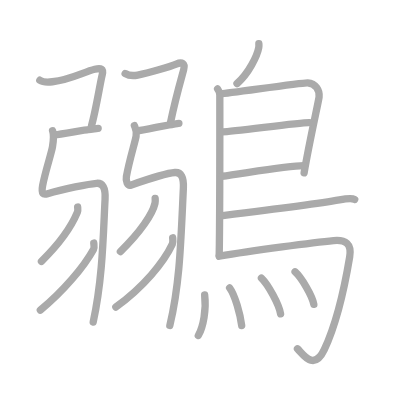
t = 0.00 s
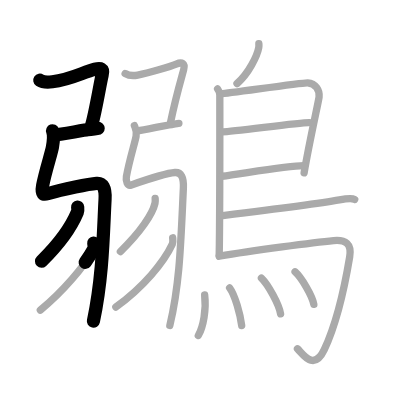
t = 4.25 s
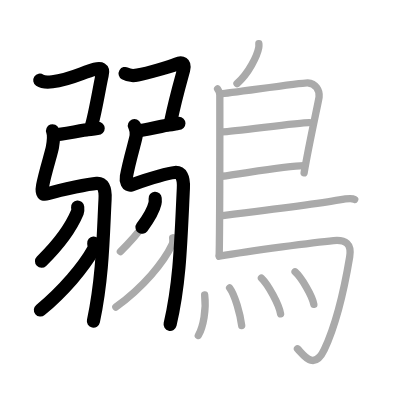
t = 8.50 s
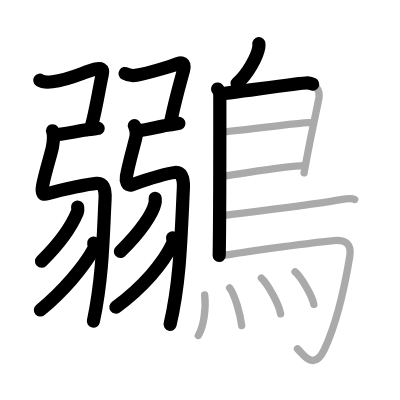
t = 12.50 s
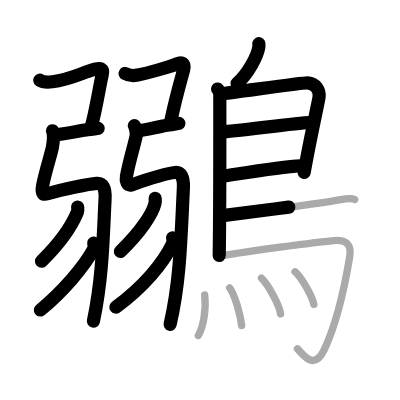
t = 15.50 s
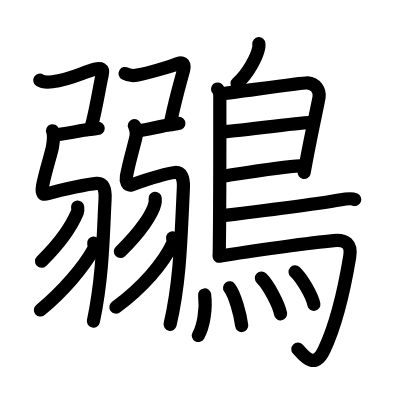
t = 21.00 s

The animated SVG that drew these frames (rendered in a browser with its animation timeline set to each time). Animation: 21 SMIL elements (animate=21); one cycle of 21.00 s.

<?xml version="1.0" standalone="no"?>
<!DOCTYPE svg PUBLIC "-//W3C//DTD SVG 1.1//EN"   "http://www.w3.org/Graphics/SVG/1.1/DTD/svg11.dtd">
<svg width="400px" height="400px"  version="1.1" xmlns="http://www.w3.org/2000/svg">
  <defs>
    <marker id="Triangle" viewBox="0 0 10 10" refX="0" refY="5" markerUnits="strokeWidth" markerWidth="3" style="stroke-opacity:0%;fill:#aaaaaa;" markerHeight="2" orient="auto">
      <path d="M 0 0 L 10 5 L 0 10 z" />
    </marker>
    
    <marker id="Arrow" viewBox="0 0 10 10" refX="5" refY="5" markerUnits="strokeWidth" markerWidth="1.8" style="stroke-opacity:0%;fill:#770000;" markerHeight="2" orient="auto">
      <path d="M 0 4 L 6 4 L 4 1 L 10 5 L 4 9 L 6 6 L 0 6 z" />
        <circle cx="5" cy="5" r="5" />
      </marker>
    
    <marker id="TriangleRed" viewBox="0 0 10 10" refX="0" refY="5" markerUnits="strokeWidth" markerWidth="3" style="stroke-opacity:0%;fill:#CC0000;" markerHeight="2" orient="auto">
      <path d="M 0 0 L 10 5 L 0 10 z" />
    </marker>
    
    <marker id="ArrowRed" viewBox="0 0 10 10" refX="5" refY="5" markerUnits="strokeWidth" markerWidth="1.8" style="stroke-opacity:0%;fill:#CC0000;" markerHeight="2" orient="auto">
      <path d="M 0 4 L 6 4 L 4 1 L 10 5 L 4 9 L 6 6 L 0 6 z" />
        <circle cx="5" cy="5" r="5" />
      </marker>
    
  </defs>
  
  <path style="fill:#ffffff; fill-opacity:100%; fill-rule:evenodd; stroke-width:0;" d="M 0 0 L 400px 0 L 400px 400px L 0 400px L 0 0" />

  <g transform="scale(3.6697247706422 3.6697247706422)">
<path style="fill:none; fill-opacity:0%; fill-rule:evenodd; stroke:#aaaaaa; stroke-opacity:100%; stroke-width: 1.5pt; stroke-linejoin:round; stroke-linecap:round;" d="M10.85 21.86c0.82 0.56 2.61 0.52 3.42 0.42c4.92-0.57 8.6-2.7 11.55-3.41c1.63-0.39 2.49-0.24 2.02 1.57c-0.48 1.81-1.76 9.89-2.91 13.81"></path>
<path style="fill:none; fill-opacity:0%; fill-rule:evenodd; stroke:#aaaaaa; stroke-opacity:100%; stroke-width: 1.5pt; stroke-linejoin:round; stroke-linecap:round;" d="M15 36.72c1.31 0 8.19-1.39 9.13-1.39s1.87-0.35 2.62-0.35"></path>
<path style="fill:none; fill-opacity:0%; fill-rule:evenodd; stroke:#aaaaaa; stroke-opacity:100%; stroke-width: 1.5pt; stroke-linejoin:round; stroke-linecap:round;" d="M14.33 35.64c0.42 1.11 0.21 2.96-0.03 4.39c-0.27 1.64-2.02 6.95-2.68 10.51c-0.45 2.42 0.21 2.59 1.36 2.25c4.27-1.29 11.34-2.69 13.35-2.84c1.64-0.13 2.46 1.19 2.3 4.3c-0.51 9.82-0.63 21.5-3.23 33.52c-0"></path>
<path style="fill:none; fill-opacity:0%; fill-rule:evenodd; stroke:#aaaaaa; stroke-opacity:100%; stroke-width: 1.5pt; stroke-linejoin:round; stroke-linecap:round;" d="M21.16 56.42c0.03 0.35 0.13 0.95-0.06 1.4c-1.8 4.31-5.05 8.75-9.8 13.39"></path>
<path style="fill:none; fill-opacity:0%; fill-rule:evenodd; stroke:#aaaaaa; stroke-opacity:100%; stroke-width: 1.5pt; stroke-linejoin:round; stroke-linecap:round;" d="M25.55 66.23c0.04 0.43 0.22 1.18-0.08 1.73c-2.61 4.74-8.18 11.33-14.48 16.53"></path>
<path style="fill:none; fill-opacity:0%; fill-rule:evenodd; stroke:#aaaaaa; stroke-opacity:100%; stroke-width: 1.5pt; stroke-linejoin:round; stroke-linecap:round;" d="M34.1 20.03c1.35 0.79 2.62 0.58 3.42 0.42c2.83-0.57 8.91-2.3 10.5-2.98c1.58-0.68 2.49-0.24 2.02 1.57c-0.47 1.81-2.12 7.32-3.56 14.27"></path>
<path style="fill:none; fill-opacity:0%; fill-rule:evenodd; stroke:#aaaaaa; stroke-opacity:100%; stroke-width: 1.5pt; stroke-linejoin:round; stroke-linecap:round;" d="M37.5 35.64c1.26 0 7.84-1.62 8.74-1.62s1.79-0.41 2.51-0.41"></path>
<path style="fill:none; fill-opacity:0%; fill-rule:evenodd; stroke:#aaaaaa; stroke-opacity:100%; stroke-width: 1.5pt; stroke-linejoin:round; stroke-linecap:round;" d="M36.62 34.21c0.37 0.91 0.71 1.46 0.47 2.89c-0.27 1.64-1.86 6.56-2.65 11.04c-0.2 1.11 0.24 2.64 1.36 2.25c4.7-1.64 9.85-3.22 11.87-3.38c1.64-0.13 2.45 1.2 2.3 4.3C49.25 66.5 49 77.25 46.28 88.7c-0.96 4"></path>
<path style="fill:none; fill-opacity:0%; fill-rule:evenodd; stroke:#aaaaaa; stroke-opacity:100%; stroke-width: 1.5pt; stroke-linejoin:round; stroke-linecap:round;" d="M42.28 54.05c0.03 0.34 0.06 0.88-0.05 1.37c-0.65 2.89-3.98 7.83-9.42 13.12"></path>
<path style="fill:none; fill-opacity:0%; fill-rule:evenodd; stroke:#aaaaaa; stroke-opacity:100%; stroke-width: 1.5pt; stroke-linejoin:round; stroke-linecap:round;" d="M47.05 64.8c0.04 0.43 0.18 1.17-0.09 1.74c-2.35 5.01-7.93 11.75-15.39 17.14"></path>
<path style="fill:none; fill-opacity:0%; fill-rule:evenodd; stroke:#aaaaaa; stroke-opacity:100%; stroke-width: 1.5pt; stroke-linejoin:round; stroke-linecap:round;" d="M70.54 11.91c0.02 0.27 0.04 0.7-0.03 1.07c-0.41 2.24-2.74 7.02-5.93 9.81"></path>
<path style="fill:none; fill-opacity:0%; fill-rule:evenodd; stroke:#aaaaaa; stroke-opacity:100%; stroke-width: 1.5pt; stroke-linejoin:round; stroke-linecap:round;" d="M59.3 24.25c0.33 0.42 0.6 0.98 0.6 1.67c0 6.97 0.04 32.75-0.17 43.71"></path>
<path style="fill:none; fill-opacity:0%; fill-rule:evenodd; stroke:#aaaaaa; stroke-opacity:100%; stroke-width: 1.5pt; stroke-linejoin:round; stroke-linecap:round;" d="M60.31 25.52c1.55 0 22-3.05 23.51-2.95c2.24 0.15 3.33 2.07 3.13 3.87c-0.12 1.11-2.64 12.21-4.08 20.67"></path>
<path style="fill:none; fill-opacity:0%; fill-rule:evenodd; stroke:#aaaaaa; stroke-opacity:100%; stroke-width: 1.5pt; stroke-linejoin:round; stroke-linecap:round;" d="M60.56 35.92c1.9 0.13 21.6-2.64 23.75-2.5"></path>
<path style="fill:none; fill-opacity:0%; fill-rule:evenodd; stroke:#aaaaaa; stroke-opacity:100%; stroke-width: 1.5pt; stroke-linejoin:round; stroke-linecap:round;" d="M60.47 48.03c6.03-0.78 17.55-2.9 22.38-2.91"></path>
<path style="fill:none; fill-opacity:0%; fill-rule:evenodd; stroke:#aaaaaa; stroke-opacity:100%; stroke-width: 1.5pt; stroke-linejoin:round; stroke-linecap:round;" d="M60.69 58.76c8.73-1.07 28.04-3.61 31.79-4.28c1.31-0.23 3.53-0.44 4.18-0.13"></path>
<path style="fill:none; fill-opacity:0%; fill-rule:evenodd; stroke:#aaaaaa; stroke-opacity:100%; stroke-width: 1.5pt; stroke-linejoin:round; stroke-linecap:round;" d="M59.74 69.83c9.1-1.57 26.13-3.79 31.17-4.26c3.28-0.3 4.97 0.86 4.38 4.41c-1.64 9.87-4.08 19.24-6.93 25.3c-2.86 6.1-5.97 1.01-7.3-0.23"></path>
<path style="fill:none; fill-opacity:0%; fill-rule:evenodd; stroke:#aaaaaa; stroke-opacity:100%; stroke-width: 1.5pt; stroke-linejoin:round; stroke-linecap:round;" d="M55.77 80.37c0.47 3.93-0.34 8.65-1.73 11.06"></path>
<path style="fill:none; fill-opacity:0%; fill-rule:evenodd; stroke:#aaaaaa; stroke-opacity:100%; stroke-width: 1.5pt; stroke-linejoin:round; stroke-linecap:round;" d="M62.57 78.44c1.5 2.02 2.92 7.32 3.29 10.28"></path>
<path style="fill:none; fill-opacity:0%; fill-rule:evenodd; stroke:#aaaaaa; stroke-opacity:100%; stroke-width: 1.5pt; stroke-linejoin:round; stroke-linecap:round;" d="M71.24 75.79c1.84 1.77 4.76 7.12 5.22 9.73"></path>
<path style="fill:none; fill-opacity:0%; fill-rule:evenodd; stroke:#aaaaaa; stroke-opacity:100%; stroke-width: 1.5pt; stroke-linejoin:round; stroke-linecap:round;" d="M80.41 74.07c1.8 1.62 4.66 6.5 5.11 8.87"></path>

<path style="fill:none; fill-opacity:0%; fill-rule:evenodd; stroke:#000000; stroke-opacity:100%; stroke-width: 2.7pt; stroke-linejoin:round; stroke-linecap:round;" d="M10.85 21.86c0.82 0.56 2.61 0.52 3.42 0.42c4.92-0.57 8.6-2.7 11.55-3.41c1.63-0.39 2.49-0.24 2.02 1.57c-0.48 1.81-1.76 9.89-2.91 13.81" pathLength="100" stroke-dashoffset="100" stroke-dasharray="100 105"><animate id="dashAnim1" attributeName="stroke-dashoffset" from="100" to="0" dur="1s" calcMode="linear" fill="freeze"/></path>
<path style="fill:none; fill-opacity:0%; fill-rule:evenodd; stroke:#000000; stroke-opacity:100%; stroke-width: 2.7pt; stroke-linejoin:round; stroke-linecap:round;" d="M15 36.72c1.31 0 8.19-1.39 9.13-1.39s1.87-0.35 2.62-0.35" pathLength="100" stroke-dashoffset="100" stroke-dasharray="100 105"><animate id="dashAnim2" attributeName="stroke-dashoffset" from="100" to="0" dur="1s" calcMode="linear" begin="dashAnim1.end" fill="freeze"/></path>
<path style="fill:none; fill-opacity:0%; fill-rule:evenodd; stroke:#000000; stroke-opacity:100%; stroke-width: 2.7pt; stroke-linejoin:round; stroke-linecap:round;" d="M14.33 35.64c0.42 1.11 0.21 2.96-0.03 4.39c-0.27 1.64-2.02 6.95-2.68 10.51c-0.45 2.42 0.21 2.59 1.36 2.25c4.27-1.29 11.34-2.69 13.35-2.84c1.64-0.13 2.46 1.19 2.3 4.3c-0.51 9.82-0.63 21.5-3.23 33.52c-0" pathLength="100" stroke-dashoffset="100" stroke-dasharray="100 105"><animate id="dashAnim3" attributeName="stroke-dashoffset" from="100" to="0" dur="1s" calcMode="linear" begin="dashAnim2.end" fill="freeze"/></path>
<path style="fill:none; fill-opacity:0%; fill-rule:evenodd; stroke:#000000; stroke-opacity:100%; stroke-width: 2.7pt; stroke-linejoin:round; stroke-linecap:round;" d="M21.16 56.42c0.03 0.35 0.13 0.95-0.06 1.4c-1.8 4.31-5.05 8.75-9.8 13.39" pathLength="100" stroke-dashoffset="100" stroke-dasharray="100 105"><animate id="dashAnim4" attributeName="stroke-dashoffset" from="100" to="0" dur="1s" calcMode="linear" begin="dashAnim3.end" fill="freeze"/></path>
<path style="fill:none; fill-opacity:0%; fill-rule:evenodd; stroke:#000000; stroke-opacity:100%; stroke-width: 2.7pt; stroke-linejoin:round; stroke-linecap:round;" d="M25.55 66.23c0.04 0.43 0.22 1.18-0.08 1.73c-2.61 4.74-8.18 11.33-14.48 16.53" pathLength="100" stroke-dashoffset="100" stroke-dasharray="100 105"><animate id="dashAnim5" attributeName="stroke-dashoffset" from="100" to="0" dur="1s" calcMode="linear" begin="dashAnim4.end" fill="freeze"/></path>
<path style="fill:none; fill-opacity:0%; fill-rule:evenodd; stroke:#000000; stroke-opacity:100%; stroke-width: 2.7pt; stroke-linejoin:round; stroke-linecap:round;" d="M34.1 20.03c1.35 0.79 2.62 0.58 3.42 0.42c2.83-0.57 8.91-2.3 10.5-2.98c1.58-0.68 2.49-0.24 2.02 1.57c-0.47 1.81-2.12 7.32-3.56 14.27" pathLength="100" stroke-dashoffset="100" stroke-dasharray="100 105"><animate id="dashAnim6" attributeName="stroke-dashoffset" from="100" to="0" dur="1s" calcMode="linear" begin="dashAnim5.end" fill="freeze"/></path>
<path style="fill:none; fill-opacity:0%; fill-rule:evenodd; stroke:#000000; stroke-opacity:100%; stroke-width: 2.7pt; stroke-linejoin:round; stroke-linecap:round;" d="M37.5 35.64c1.26 0 7.84-1.62 8.74-1.62s1.79-0.41 2.51-0.41" pathLength="100" stroke-dashoffset="100" stroke-dasharray="100 105"><animate id="dashAnim7" attributeName="stroke-dashoffset" from="100" to="0" dur="1s" calcMode="linear" begin="dashAnim6.end" fill="freeze"/></path>
<path style="fill:none; fill-opacity:0%; fill-rule:evenodd; stroke:#000000; stroke-opacity:100%; stroke-width: 2.7pt; stroke-linejoin:round; stroke-linecap:round;" d="M36.62 34.21c0.37 0.91 0.71 1.46 0.47 2.89c-0.27 1.64-1.86 6.56-2.65 11.04c-0.2 1.11 0.24 2.64 1.36 2.25c4.7-1.64 9.85-3.22 11.87-3.38c1.64-0.13 2.45 1.2 2.3 4.3C49.25 66.5 49 77.25 46.28 88.7c-0.96 4" pathLength="100" stroke-dashoffset="100" stroke-dasharray="100 105"><animate id="dashAnim8" attributeName="stroke-dashoffset" from="100" to="0" dur="1s" calcMode="linear" begin="dashAnim7.end" fill="freeze"/></path>
<path style="fill:none; fill-opacity:0%; fill-rule:evenodd; stroke:#000000; stroke-opacity:100%; stroke-width: 2.7pt; stroke-linejoin:round; stroke-linecap:round;" d="M42.28 54.05c0.03 0.34 0.06 0.88-0.05 1.37c-0.65 2.89-3.98 7.83-9.42 13.12" pathLength="100" stroke-dashoffset="100" stroke-dasharray="100 105"><animate id="dashAnim9" attributeName="stroke-dashoffset" from="100" to="0" dur="1s" calcMode="linear" begin="dashAnim8.end" fill="freeze"/></path>
<path style="fill:none; fill-opacity:0%; fill-rule:evenodd; stroke:#000000; stroke-opacity:100%; stroke-width: 2.7pt; stroke-linejoin:round; stroke-linecap:round;" d="M47.05 64.8c0.04 0.43 0.18 1.17-0.09 1.74c-2.35 5.01-7.93 11.75-15.39 17.14" pathLength="100" stroke-dashoffset="100" stroke-dasharray="100 105"><animate id="dashAnim10" attributeName="stroke-dashoffset" from="100" to="0" dur="1s" calcMode="linear" begin="dashAnim9.end" fill="freeze"/></path>
<path style="fill:none; fill-opacity:0%; fill-rule:evenodd; stroke:#000000; stroke-opacity:100%; stroke-width: 2.7pt; stroke-linejoin:round; stroke-linecap:round;" d="M70.54 11.91c0.02 0.27 0.04 0.7-0.03 1.07c-0.41 2.24-2.74 7.02-5.93 9.81" pathLength="100" stroke-dashoffset="100" stroke-dasharray="100 105"><animate id="dashAnim11" attributeName="stroke-dashoffset" from="100" to="0" dur="1s" calcMode="linear" begin="dashAnim10.end" fill="freeze"/></path>
<path style="fill:none; fill-opacity:0%; fill-rule:evenodd; stroke:#000000; stroke-opacity:100%; stroke-width: 2.7pt; stroke-linejoin:round; stroke-linecap:round;" d="M59.3 24.25c0.33 0.42 0.6 0.98 0.6 1.67c0 6.97 0.04 32.75-0.17 43.71" pathLength="100" stroke-dashoffset="100" stroke-dasharray="100 105"><animate id="dashAnim12" attributeName="stroke-dashoffset" from="100" to="0" dur="1s" calcMode="linear" begin="dashAnim11.end" fill="freeze"/></path>
<path style="fill:none; fill-opacity:0%; fill-rule:evenodd; stroke:#000000; stroke-opacity:100%; stroke-width: 2.7pt; stroke-linejoin:round; stroke-linecap:round;" d="M60.31 25.52c1.55 0 22-3.05 23.51-2.95c2.24 0.15 3.33 2.07 3.13 3.87c-0.12 1.11-2.64 12.21-4.08 20.67" pathLength="100" stroke-dashoffset="100" stroke-dasharray="100 105"><animate id="dashAnim13" attributeName="stroke-dashoffset" from="100" to="0" dur="1s" calcMode="linear" begin="dashAnim12.end" fill="freeze"/></path>
<path style="fill:none; fill-opacity:0%; fill-rule:evenodd; stroke:#000000; stroke-opacity:100%; stroke-width: 2.7pt; stroke-linejoin:round; stroke-linecap:round;" d="M60.56 35.92c1.9 0.13 21.6-2.64 23.75-2.5" pathLength="100" stroke-dashoffset="100" stroke-dasharray="100 105"><animate id="dashAnim14" attributeName="stroke-dashoffset" from="100" to="0" dur="1s" calcMode="linear" begin="dashAnim13.end" fill="freeze"/></path>
<path style="fill:none; fill-opacity:0%; fill-rule:evenodd; stroke:#000000; stroke-opacity:100%; stroke-width: 2.7pt; stroke-linejoin:round; stroke-linecap:round;" d="M60.47 48.03c6.03-0.78 17.55-2.9 22.38-2.91" pathLength="100" stroke-dashoffset="100" stroke-dasharray="100 105"><animate id="dashAnim15" attributeName="stroke-dashoffset" from="100" to="0" dur="1s" calcMode="linear" begin="dashAnim14.end" fill="freeze"/></path>
<path style="fill:none; fill-opacity:0%; fill-rule:evenodd; stroke:#000000; stroke-opacity:100%; stroke-width: 2.7pt; stroke-linejoin:round; stroke-linecap:round;" d="M60.69 58.76c8.73-1.07 28.04-3.61 31.79-4.28c1.31-0.23 3.53-0.44 4.18-0.13" pathLength="100" stroke-dashoffset="100" stroke-dasharray="100 105"><animate id="dashAnim16" attributeName="stroke-dashoffset" from="100" to="0" dur="1s" calcMode="linear" begin="dashAnim15.end" fill="freeze"/></path>
<path style="fill:none; fill-opacity:0%; fill-rule:evenodd; stroke:#000000; stroke-opacity:100%; stroke-width: 2.7pt; stroke-linejoin:round; stroke-linecap:round;" d="M59.74 69.83c9.1-1.57 26.13-3.79 31.17-4.26c3.28-0.3 4.97 0.86 4.38 4.41c-1.64 9.87-4.08 19.24-6.93 25.3c-2.86 6.1-5.97 1.01-7.3-0.23" pathLength="100" stroke-dashoffset="100" stroke-dasharray="100 105"><animate id="dashAnim17" attributeName="stroke-dashoffset" from="100" to="0" dur="1s" calcMode="linear" begin="dashAnim16.end" fill="freeze"/></path>
<path style="fill:none; fill-opacity:0%; fill-rule:evenodd; stroke:#000000; stroke-opacity:100%; stroke-width: 2.7pt; stroke-linejoin:round; stroke-linecap:round;" d="M55.77 80.37c0.47 3.93-0.34 8.65-1.73 11.06" pathLength="100" stroke-dashoffset="100" stroke-dasharray="100 105"><animate id="dashAnim18" attributeName="stroke-dashoffset" from="100" to="0" dur="1s" calcMode="linear" begin="dashAnim17.end" fill="freeze"/></path>
<path style="fill:none; fill-opacity:0%; fill-rule:evenodd; stroke:#000000; stroke-opacity:100%; stroke-width: 2.7pt; stroke-linejoin:round; stroke-linecap:round;" d="M62.57 78.44c1.5 2.02 2.92 7.32 3.29 10.28" pathLength="100" stroke-dashoffset="100" stroke-dasharray="100 105"><animate id="dashAnim19" attributeName="stroke-dashoffset" from="100" to="0" dur="1s" calcMode="linear" begin="dashAnim18.end" fill="freeze"/></path>
<path style="fill:none; fill-opacity:0%; fill-rule:evenodd; stroke:#000000; stroke-opacity:100%; stroke-width: 2.7pt; stroke-linejoin:round; stroke-linecap:round;" d="M71.24 75.79c1.84 1.77 4.76 7.12 5.22 9.73" pathLength="100" stroke-dashoffset="100" stroke-dasharray="100 105"><animate id="dashAnim20" attributeName="stroke-dashoffset" from="100" to="0" dur="1s" calcMode="linear" begin="dashAnim19.end" fill="freeze"/></path>
<path style="fill:none; fill-opacity:0%; fill-rule:evenodd; stroke:#000000; stroke-opacity:100%; stroke-width: 2.7pt; stroke-linejoin:round; stroke-linecap:round;" d="M80.41 74.07c1.8 1.62 4.66 6.5 5.11 8.87" pathLength="100" stroke-dashoffset="100" stroke-dasharray="100 105"><animate id="dashAnim21" attributeName="stroke-dashoffset" from="100" to="0" dur="1s" calcMode="linear" begin="dashAnim20.end" fill="freeze"/></path>

</g>

</svg>  
          
